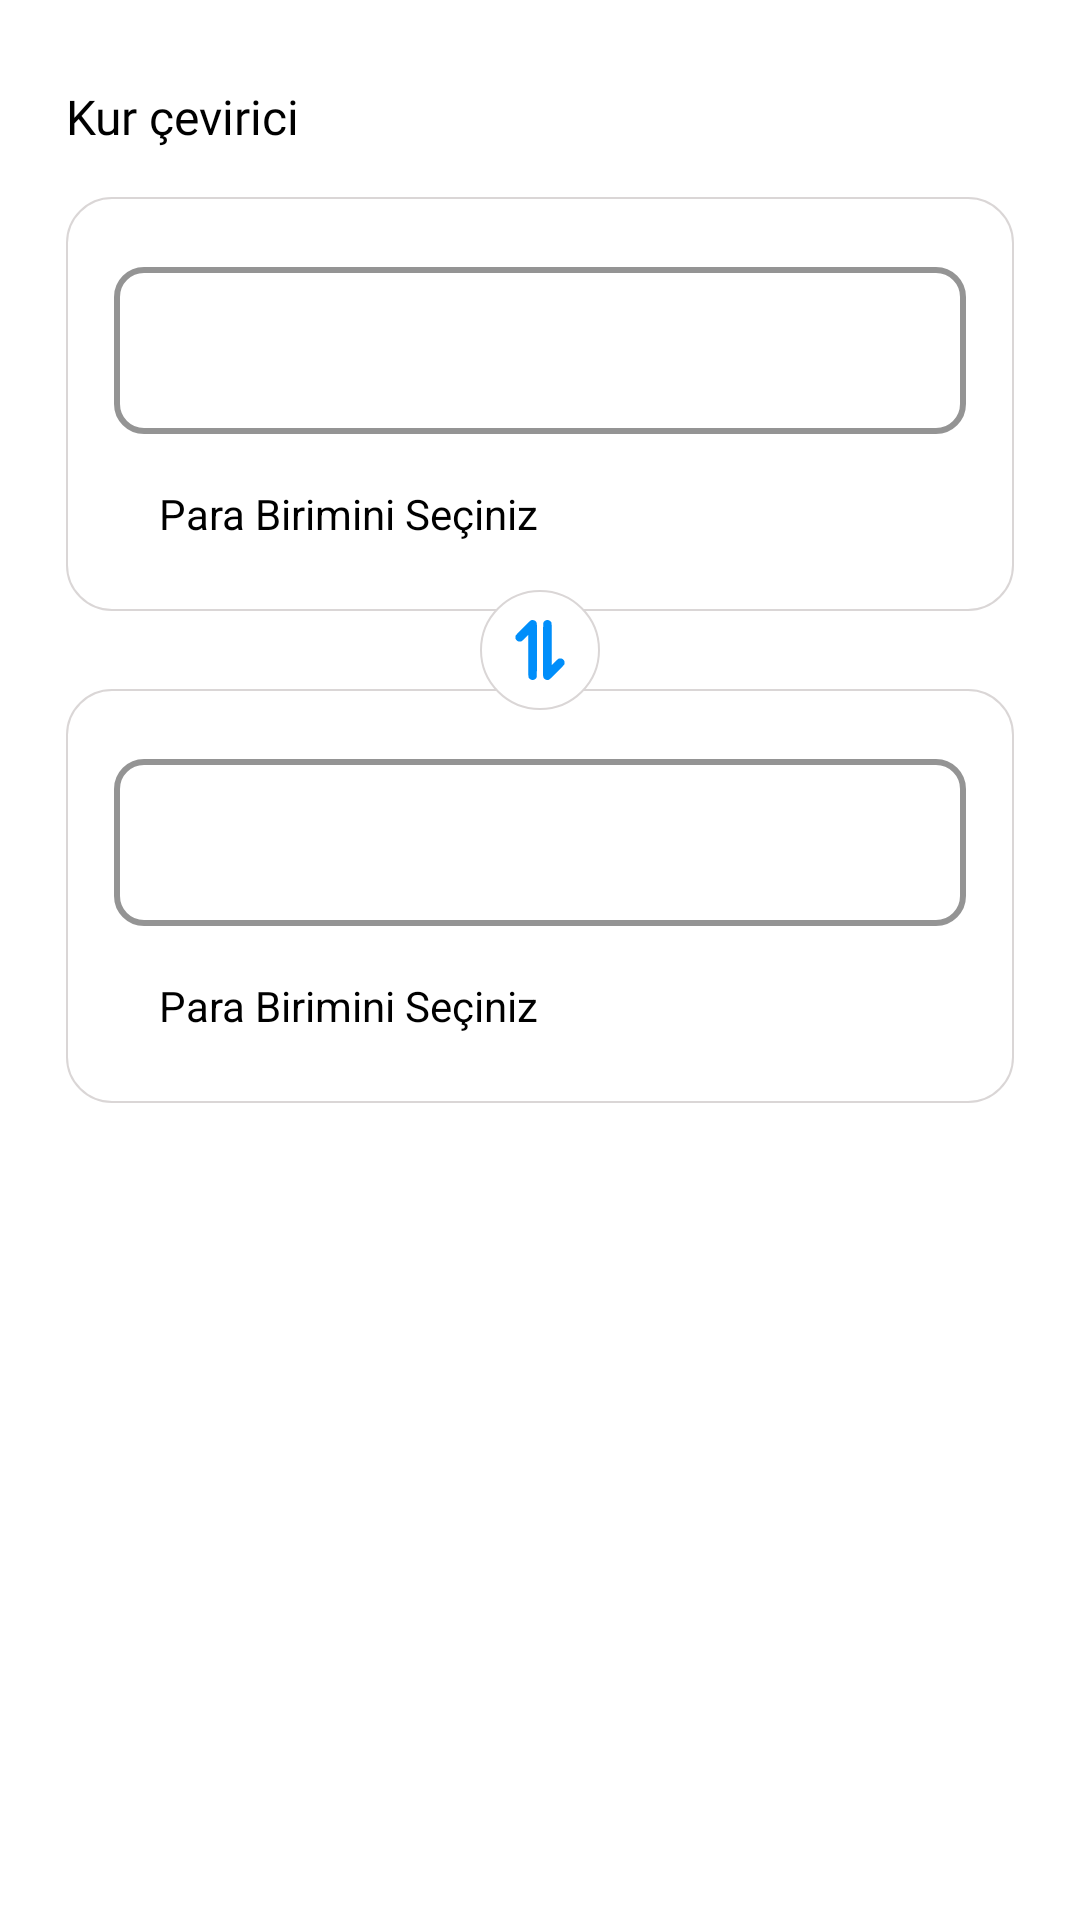

Produce the Android XML layout that renders to this screen, including the resource entries it uses.
<!-- AndroidManifest.xml: application theme Theme.CepteDovizBorsa -->
<!-- res/layout/fragment_callculation_currency.xml -->
<?xml version="1.0" encoding="utf-8"?>
<androidx.constraintlayout.widget.ConstraintLayout xmlns:android="http://schemas.android.com/apk/res/android"
    xmlns:app="http://schemas.android.com/apk/res-auto"
    xmlns:tools="http://schemas.android.com/tools"
    style="@style/BackgrounScreen"
    android:layout_width="match_parent"
    android:layout_height="match_parent"
    tools:context=".view.fragment.CallculationCurrencyFragment">

    <TextView
        android:id="@+id/textView"
        style="@style/TextColor"
        android:layout_width="wrap_content"
        android:layout_height="wrap_content"
        android:layout_marginStart="22dp"
        android:layout_marginTop="28dp"
        android:fontFamily="@font/roboto_medium"
        android:text="@string/currency_converter"
        android:textSize="16sp"
        app:layout_constraintStart_toStartOf="parent"
        app:layout_constraintTop_toTopOf="parent" />

    <androidx.constraintlayout.widget.ConstraintLayout
        android:id="@+id/constraintLayout"
        style="@style/CalculationBackground"
        android:layout_width="match_parent"
        android:layout_height="wrap_content"
        android:layout_marginStart="22dp"
        android:layout_marginTop="16dp"
        android:layout_marginEnd="22dp"
        android:background="@drawable/converter_constraint_background"
        android:paddingStart="16dp"
        android:paddingTop="18dp"
        android:paddingEnd="16dp"
        android:paddingBottom="18dp"
        app:layout_constraintEnd_toEndOf="parent"
        app:layout_constraintStart_toStartOf="parent"
        app:layout_constraintTop_toBottomOf="@+id/textView">

        <TextView
            android:id="@+id/searchTextView1"
            style="@style/SearchTextView"
            android:layout_width="match_parent"
            android:layout_height="wrap_content"
            android:layout_marginStart="10dp"
            android:layout_marginEnd="10dp"
            android:layout_marginTop="12dp"
            android:padding="5dp"
            android:text="@string/select_currency"
            app:drawableEndCompat="@drawable/angle_small_down"
            app:layout_constraintEnd_toEndOf="parent"
            app:layout_constraintStart_toStartOf="parent"
            app:layout_constraintTop_toBottomOf="@+id/money1TextInputLayout"/>

        <com.google.android.material.textfield.TextInputLayout
            android:id="@+id/money1TextInputLayout"
            style="@style/CalculationBackgroundEditText"
            android:layout_width="match_parent"
            android:layout_height="wrap_content"
            android:layout_weight="1"
            android:scrollbars=""
            app:boxStrokeWidth="2dp"
            app:layout_constraintEnd_toEndOf="parent"
            app:layout_constraintStart_toStartOf="parent"
            app:layout_constraintTop_toTopOf="parent">

            <EditText
                android:id="@+id/money_value_edit_text_1"
                style="@style/TextColor"
                android:layout_width="match_parent"
                android:layout_height="wrap_content"
                android:ems="10"
                android:inputType="numberDecimal"
                android:text="" />
        </com.google.android.material.textfield.TextInputLayout>
    </androidx.constraintlayout.widget.ConstraintLayout>

    <androidx.constraintlayout.widget.ConstraintLayout
        android:id="@+id/constraintLayout2"
        style="@style/CalculationBackground"
        android:layout_width="match_parent"
        android:layout_height="wrap_content"
        android:layout_marginStart="22dp"
        android:layout_marginTop="26dp"
        android:layout_marginEnd="22dp"
        android:background="@drawable/converter_constraint_background"
        android:paddingStart="16dp"
        android:paddingTop="18dp"
        android:paddingEnd="16dp"
        android:paddingBottom="18dp"
        app:layout_constraintEnd_toEndOf="parent"
        app:layout_constraintHorizontal_bias="0.0"
        app:layout_constraintStart_toStartOf="parent"
        app:layout_constraintTop_toBottomOf="@+id/constraintLayout">

        <com.google.android.material.textfield.TextInputLayout
            android:id="@+id/money2TextInputLayout"
            style="@style/CalculationBackgroundEditText"
            android:layout_width="match_parent"
            android:layout_height="wrap_content"
            android:layout_weight="1"
            app:boxStrokeWidth="2dp"
            app:layout_constraintTop_toTopOf="parent"
            tools:layout_editor_absoluteX="24dp">

            <EditText
                android:id="@+id/money_value_edit_text_2"
                style="@style/TextColor"
                android:layout_width="match_parent"
                android:layout_height="wrap_content"
                android:ems="10"
                android:inputType="numberDecimal"
                android:text="" />
        </com.google.android.material.textfield.TextInputLayout>

        <TextView
            android:id="@+id/searchTextView2"
            style="@style/SearchTextView"
            android:layout_width="match_parent"
            android:layout_height="wrap_content"
            android:layout_marginStart="10dp"
            android:layout_marginEnd="10dp"
            android:layout_marginTop="12dp"
            android:padding="5dp"
            android:text="@string/select_currency"
            app:drawableEndCompat="@drawable/angle_small_down"
            app:layout_constraintEnd_toEndOf="parent"
            app:layout_constraintStart_toStartOf="parent"
            app:layout_constraintTop_toBottomOf="@+id/money2TextInputLayout"/>
    </androidx.constraintlayout.widget.ConstraintLayout>


    <ImageView
        android:id="@+id/imageViewCircle"
        android:layout_width="40dp"
        android:layout_height="40dp"
        android:backgroundTintMode="add"
        android:elevation="1dp"
        android:src="@drawable/converter_imageview_background"
        app:layout_constraintBottom_toTopOf="@+id/constraintLayout2"
        app:layout_constraintEnd_toEndOf="parent"
        app:layout_constraintStart_toStartOf="parent"
        app:layout_constraintTop_toBottomOf="@+id/constraintLayout" />

    <ImageView
        android:id="@+id/imageViewTurn"
        android:layout_width="20dp"
        android:layout_height="20dp"
        android:backgroundTintMode="add"
        android:elevation="2dp"
        android:src="@drawable/up_down"
        app:layout_constraintBottom_toBottomOf="@+id/imageViewCircle"
        app:layout_constraintEnd_toEndOf="@+id/imageViewCircle"
        app:layout_constraintStart_toStartOf="@+id/imageViewCircle"
        app:layout_constraintTop_toTopOf="@+id/imageViewCircle"
        app:tint="@color/light_blue"
        tools:layout_editor_absoluteY="161dp" />
</androidx.constraintlayout.widget.ConstraintLayout>
<!-- resources referenced by this layout -->
<resources>
  <color name="light_blue">#008EFA</color>
  <!-- drawable converter_constraint_background (drawable) -->
  <?xml version="1.0" encoding="utf-8"?>
  <shape xmlns:android="http://schemas.android.com/apk/res/android">
      <solid android:color="@color/white" />
      <stroke android:color="@color/lightGray" android:width="0.7dp"/>
      <corners android:radius="15dp"/>
  </shape>
  <!-- drawable converter_imageview_background (drawable) -->
  <?xml version="1.0" encoding="utf-8"?>
  <shape xmlns:android="http://schemas.android.com/apk/res/android">
  
      <solid android:color="@color/white" />
      <stroke android:color="@color/lightGray" android:width="0.7dp"/>
      <corners android:radius="20dp"/>
  
  </shape>
  <string name="currency_converter">Kur çevirici</string>
  <string name="select_currency">Para Birimini Seçiniz</string>
  <style name="BackgrounScreen">
          <item name="android:background">@color/white</item>
      </style>
  <style name="CalculationBackground">
          <item name="background">@drawable/converter_constraint_background</item>
      </style>
  <style name="CalculationBackgroundEditText" parent="Base.Widget.MaterialComponents.TextInputLayout">
          <item name="android:backgroundTint">@color/customDialog</item>
          <item name="boxStrokeColor">@color/black</item>
          <item name="hintTextColor">@color/black</item>
          <item name="android:textColorHint">@color/appGray</item>
          <item name="boxCornerRadiusBottomEnd">10dp</item>
          <item name="boxCornerRadiusBottomStart">10dp</item>
          <item name="boxCornerRadiusTopEnd">10dp</item>
          <item name="boxCornerRadiusTopStart">10dp</item>
          <item name="materialThemeOverlay">
              @style/ThemeOverlay.MaterialComponents.TextInputEditText.OutlinedBox
          </item>
      </style>
  <style name="SearchTextView">
          <item name="android:textColor">@color/black</item>
          <item name="android:drawableTint">@color/black</item>
      </style>
  <style name="TextColor">
          <item name="android:textColor">@color/black</item>
      </style>
  <style name="Theme.CepteDovizBorsa" parent="Theme.MaterialComponents.DayNight.NoActionBar">
          
          <item name="colorPrimary">@color/primary_color</item>
          <item name="colorPrimaryVariant">@color/purple_700</item>
          <item name="colorOnPrimary">@color/white</item>
          <item name="textFillColor">@color/black</item>
          
          <item name="colorSecondary">@color/teal_200</item>
          <item name="colorSecondaryVariant">@color/teal_700</item>
          <item name="colorOnSecondary">@color/black</item>
          
          <item name="android:windowDrawsSystemBarBackgrounds">true</item>
          <item name="android:statusBarColor">@android:color/transparent</item>
          <item name="android:windowLightStatusBar">true</item>
          <item name="windowActionBar">true</item>
          <item name="windowNoTitle">true</item>
          
      </style>
  <color name="white">#FFFFFFFF</color>
  <color name="lightGray">#DAD6D6</color>
  <color name="customDialog">#333333</color>
  <color name="black">#FF000000</color>
  <color name="appGray">#A8A8A8</color>
  <color name="primary_color">#147DC7</color>
  <color name="purple_700">#FF3700B3</color>
  <color name="teal_200">#FF03DAC5</color>
  <color name="teal_700">#FF018786</color>
</resources>
